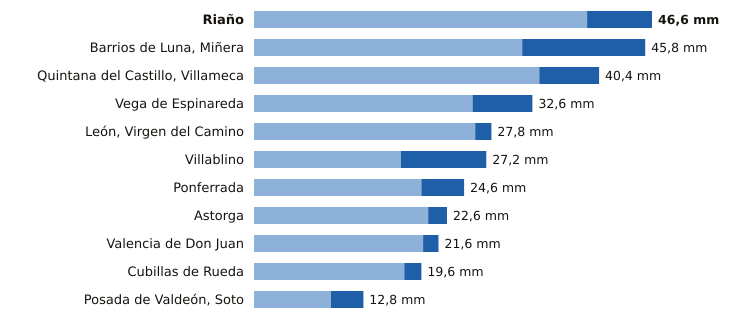

Data behind this chart, as committed beside it:
estacion, provincia, indicativo, mm_6_dias_anteriores, mm_hoy, mm_7_dias, horas_de_hoy
Riaño, León, 2624C, 39.0, 7.6, 46.6, 10
Barrios de Luna, Miñera, León, 2701D, 31.4, 14.4, 45.8, 11
Quintana del Castillo, Villameca, León, 2728B, 33.4, 7.0, 40.4, 8
Vega de Espinareda, León, 1561I, 25.6, 7.0, 32.6, 11
León, Virgen del Camino, León, 2661, 25.9, 1.9, 27.8, 12
Villablino, León, 1541B, 17.2, 10.0, 27.2, 11
Ponferrada, León, 1549, 19.6, 5.0, 24.6, 12
Astorga, León, 2734D, 20.4, 2.2, 22.6, 12
Valencia de Don Juan, León, 2664B, 19.8, 1.8, 21.6, 11
Cubillas de Rueda, León, 2626Y, 17.6, 2.0, 19.6, 11
Posada de Valdeón, Soto, León, 1178Y, 9.0, 3.8, 12.8, 12
